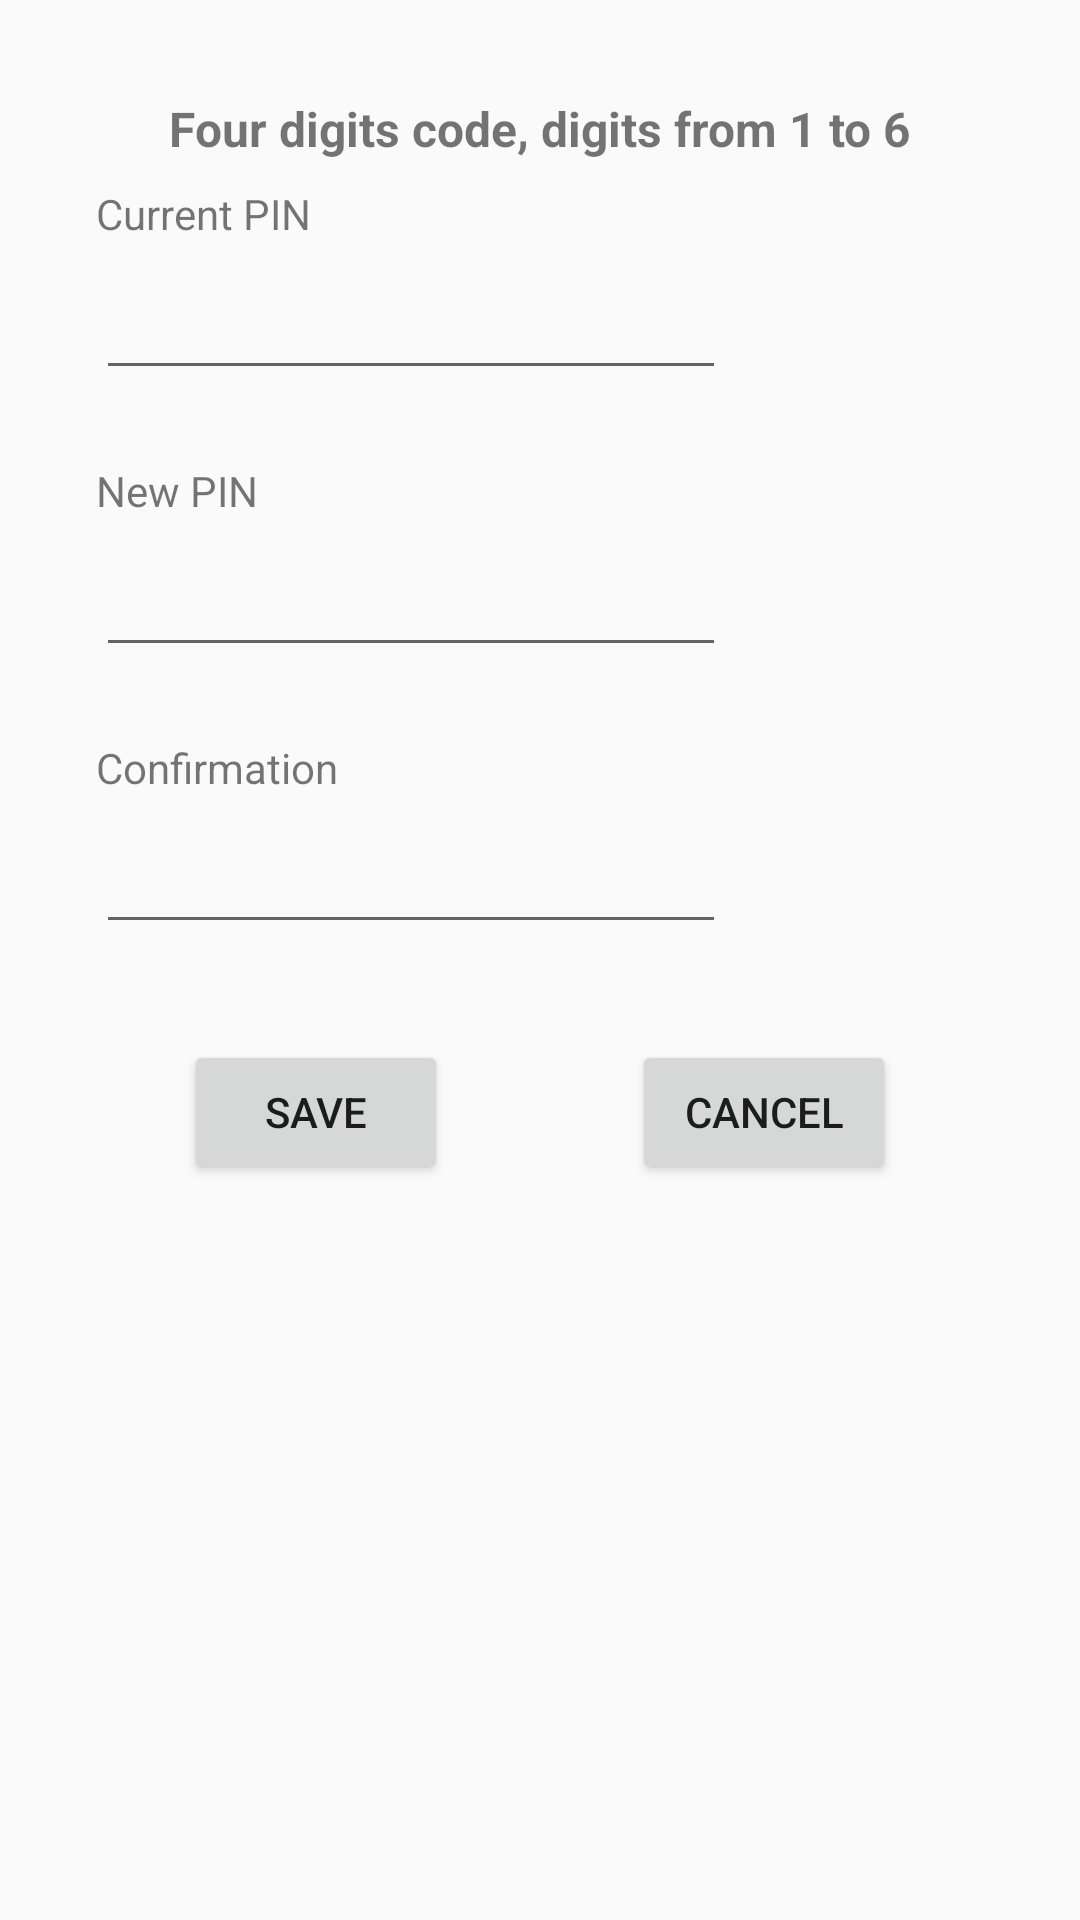

Produce the Android XML layout that renders to this screen, including the resource entries it uses.
<!-- AndroidManifest.xml: activity theme Theme.AppCompat.Light -->
<!-- res/layout/activity_change_pin.xml -->
<?xml version="1.0" encoding="utf-8"?>
<layout xmlns:android="http://schemas.android.com/apk/res/android"
    xmlns:app="http://schemas.android.com/apk/res-auto"
    xmlns:tools="http://schemas.android.com/tools">

    <androidx.constraintlayout.widget.ConstraintLayout
        android:layout_width="match_parent"
        android:layout_height="match_parent"
        tools:context=".ChangePinActivity">

        <TextView
            android:id="@+id/textView"
            android:layout_width="wrap_content"
            android:layout_height="wrap_content"
            android:layout_marginTop="32dp"
            android:text="@string/pin_annotation"
            android:textSize="16sp"
            android:textStyle="bold"
            app:layout_constraintEnd_toEndOf="parent"
            app:layout_constraintStart_toStartOf="parent"
            app:layout_constraintTop_toTopOf="parent" />

        <TextView
            android:id="@+id/current_pin_caption"
            android:layout_width="wrap_content"
            android:layout_height="wrap_content"
            android:layout_marginStart="32dp"
            android:layout_marginTop="8dp"
            android:text="@string/current_pin_caption_text"
            app:layout_constraintStart_toStartOf="parent"
            app:layout_constraintTop_toBottomOf="@+id/textView" />

        <EditText
            android:id="@+id/current_pin_field"
            android:layout_width="wrap_content"
            android:layout_height="wrap_content"
            android:layout_marginStart="32dp"
            android:layout_marginTop="8dp"
            android:digits="123456"
            android:ems="10"
            android:inputType="numberPassword"
            android:maxLength="4"
            android:textAlignment="textStart"
            app:layout_constraintEnd_toEndOf="parent"
            app:layout_constraintHorizontal_bias="0.0"
            app:layout_constraintStart_toStartOf="parent"
            app:layout_constraintTop_toBottomOf="@+id/current_pin_caption" />

        <TextView
            android:id="@+id/new_pin_caption"
            android:layout_width="wrap_content"
            android:layout_height="wrap_content"
            android:layout_marginStart="32dp"
            android:layout_marginTop="24dp"
            android:text="@string/new_pin_caption_text"
            app:layout_constraintEnd_toEndOf="parent"
            app:layout_constraintHorizontal_bias="0.0"
            app:layout_constraintStart_toStartOf="parent"
            app:layout_constraintTop_toBottomOf="@+id/current_pin_field" />

        <EditText
            android:id="@+id/new_pin_field"
            android:layout_width="wrap_content"
            android:layout_height="wrap_content"
            android:layout_marginStart="32dp"
            android:layout_marginTop="8dp"
            android:digits="123456"
            android:ems="10"
            android:inputType="numberPassword"
            android:maxLength="4"
            android:textAlignment="textStart"
            app:layout_constraintEnd_toEndOf="parent"
            app:layout_constraintHorizontal_bias="0.0"
            app:layout_constraintStart_toStartOf="parent"
            app:layout_constraintTop_toBottomOf="@+id/new_pin_caption" />

        <TextView
            android:id="@+id/confirmation_caption"
            android:layout_width="wrap_content"
            android:layout_height="wrap_content"
            android:layout_marginStart="32dp"
            android:layout_marginTop="24dp"
            android:text="@string/confirmation_caption_text"
            app:layout_constraintEnd_toEndOf="parent"
            app:layout_constraintHorizontal_bias="0.0"
            app:layout_constraintStart_toStartOf="parent"
            app:layout_constraintTop_toBottomOf="@+id/new_pin_field" />

        <EditText
            android:id="@+id/confirmation_field"
            android:layout_width="210dp"
            android:layout_height="wrap_content"
            android:layout_marginStart="32dp"
            android:layout_marginTop="8dp"
            android:digits="123456"
            android:ems="10"
            android:inputType="numberPassword"
            android:maxLength="4"
            android:textAlignment="textStart"
            app:layout_constraintEnd_toEndOf="parent"
            app:layout_constraintHorizontal_bias="0.0"
            app:layout_constraintStart_toStartOf="parent"
            app:layout_constraintTop_toBottomOf="@+id/confirmation_caption" />

        <androidx.constraintlayout.widget.ConstraintLayout
            android:id="@+id/linearLayout"
            android:layout_width="0dp"
            android:layout_height="wrap_content"
            android:layout_marginTop="32dp"
            app:layout_constraintBottom_toBottomOf="parent"
            app:layout_constraintEnd_toEndOf="parent"
            app:layout_constraintHorizontal_bias="0.0"
            app:layout_constraintStart_toStartOf="parent"
            app:layout_constraintTop_toBottomOf="@+id/confirmation_field"
            app:layout_constraintVertical_bias="0.0">

            <Button
                android:id="@+id/save_new_pin_button"
                android:layout_width="wrap_content"
                android:layout_height="wrap_content"
                android:layout_marginBottom="1dp"
                android:text="@string/save_new_pin_button_caption"
                app:layout_constraintBottom_toBottomOf="parent"
                app:layout_constraintEnd_toStartOf="@+id/cancel_change_pin_button"
                app:layout_constraintStart_toStartOf="parent" />

            <Button
                android:id="@+id/cancel_change_pin_button"
                android:layout_width="wrap_content"
                android:layout_height="wrap_content"
                android:layout_marginBottom="1dp"
                android:text="@string/cancel_change_button_caption"
                app:layout_constraintBottom_toBottomOf="parent"
                app:layout_constraintEnd_toEndOf="parent"
                app:layout_constraintStart_toEndOf="@+id/save_new_pin_button" />

        </androidx.constraintlayout.widget.ConstraintLayout>

    </androidx.constraintlayout.widget.ConstraintLayout>
</layout>
<!-- resources referenced by this layout -->
<resources>
  <string name="cancel_change_button_caption">Cancel</string>
  <string name="confirmation_caption_text">Confirmation</string>
  <string name="current_pin_caption_text">Current PIN</string>
  <string name="new_pin_caption_text">New PIN</string>
  <string name="pin_annotation">Four digits code, digits from 1 to 6</string>
  <string name="save_new_pin_button_caption">Save</string>
</resources>
